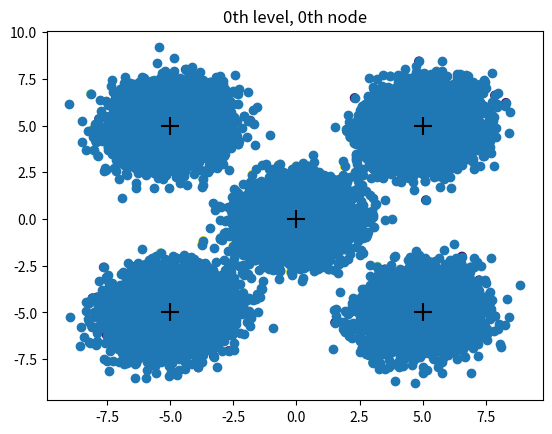

This chart was generated by the following Python code:
import numpy as np
import matplotlib.pyplot as plt
import time


def show_cluster(centers, assignments, data, title=""):
    plt.subplot()
    plt.scatter(x=data[:, 0], y=data[:, 1], c=assignments)
    plt.scatter(x=centers[:, 0], y=centers[:, 1], c='k', marker='+', s=180)
    plt.title(title)
    plt.show()


class Kmeans():
    def __init__(self, k, iters=10):
        self.k = k
        self.iters = iters
        self.n, self.d, self.data, self.centers, self.assignments, self.loss, self.centers_idx \
            = 0, 0, None, None, None, [], []

    def delete(self, del_idx):
        self.data = np.delete(self.data, del_idx, axis=0)
        return self.run(self.data)

    def run(self, data):
        self.n, self.d = data.shape
        self.data, self.centers, self.assignments, self.loss, self.centers_idx \
            = data, None, None, [], []
        # 先找中心点
        self.init_centers()
        # 再根据中心点进行聚类
        for _ in range(self.iters):
            self.assignments = np.zeros(self.n).astype(int)
            loss = 0
            D = []
            # 计算所有点到每个中心的距离
            for center in self.centers:
                d = np.linalg.norm(data - center, axis=1, ord=2)
                D.append(d)
            # 到哪个中心距离最短就属于哪个cluster
            self.assignments = np.argmin(D, axis=0)
            # 损失函数的定义是
            loss = np.sum(np.min(D, axis=0) ** 2) / self.n
            # 对每个聚类中心更新，使用聚类内所有点的平均值
            for i in range(self.k):
                cluster = data[self.assignments == i]
                self.centers[i] = np.sum(cluster, axis=0) / len(cluster)
                # print("center:",self.centers[i])
            self.loss.append(loss)
        return self.centers, self.assignments, self.loss

    def init_centers(self):
        # 随机找到一个中心点
        idx = np.random.choice(self.n)
        self.centers_idx.append(idx)
        # print(type(self.data))
        # print(self.data[idx, :])
        centers = [self.data[idx, :]]
        for i in range(1, self.k):
            D = []
            for center in centers:
                # 计算每个点到这个聚类中心的距离
                d = np.linalg.norm(self.data - center, axis=1, ord=2)
                # d = np.sum((data - center)**2, axis = 1)
                D.append(d)
            # 一个很严重的问题，numpy的数组操作好多都没有，我该怎么用呢？
            # D储存的就是每个点到每个聚类中心的距离
            D = np.array(D)
            # P是每个点到最近的聚类中心的距离长度
            P = np.min(D, axis=0)
            # print("P:", P.shape, "  D:", D.shape)
            # 转化成概率
            # P = P / np.sum(P)
            # next_idx = np.random.choice(self.n, p=P)
            # 直接把距离最大的给筛选出来，是否需要在距离前几名中进行随机选取？，不然会导致噪声影响太大
            next_idx = np.argmax(P)
            self.centers_idx.append(next_idx)
            centers.append(self.data[next_idx, :])
            # print(P.shape, centers)
        self.centers = np.array(centers)

    def show(self, title):
        show_cluster(self.centers, self.assignments, self.data, title)


class DCNode(Kmeans):
    def __init__(self, k, iters=10):
        Kmeans.__init__(self, k=k, iters=iters)
        # 继承自Kmeans，添加children和parent，用于构造树
        self.children = []
        self.parent = None
        # 当前节点存储的数据
        self.node_data = []
        self.data_prop = set()


class DCKmeans():
    def __init__(self, ks, widths, iters=10):
        self.ks = ks
        self.widths = widths
        self.dc_tree = self.init_tree(ks, widths, iters)

        self.data_partion_table = dict()
        self.data = dict()
        self.dels = set()
        self.centers = None
        self.n, self.d = 0, 0
        self.height = len(self.dc_tree)
        for i in range(self.height):
            self.data[i] = None

    def run(self, data, assignments=False):
        self.n, self.d = data.shape
        data_layer_size = self.n
        # 从height-1减到0，这是为了将储存数据的self.data[i]设置成相应的0矩阵
        # for i in range(self.height - 1, -1, -1):
        #     self.data[i] = np.zeros((data_layer_size, self.d))
        #     print(f"self.data[{i}].shape:{self.data[i].shape}; data.shape")
        #     data_layer_size = self.ks[i] * self.widths[i]
        #
        num_leaves = len(self.dc_tree[-1])
        # 对每个数据点，随机抽取一个叶子节点，然后塞到里面去
        # TODO 考虑不用for循环
        # 所有数据点的表示都使用下标来表示
        for i in range(self.n):
            leaf_id = np.random.choice(num_leaves)
            # 维护划分表，记录每个数据点属于哪个叶子节点
            # self.data_partion_table[i] = leaf_id
            # leaf维护自己当前存储的数据点
            leaf = self.dc_tree[-1][leaf_id]
            leaf.node_data.append(data[i])
            # 前面初始化过data[k]，此时将data[k]的第i行设置为第i个数据
            # self.data[self.height - 1][i] = data[i]
        for h in range(self.height - 1, -1, -1):
            print("h:", h)
            for w in range(self.widths[h]):
                # 对每层的数据节点进行训练聚类，然后依次让上层节点再进行训练
                subproblem = self.dc_tree[h][w]
                # 将当前高度height/层数level 进行聚类
                subdata = np.array(subproblem.node_data)
                subproblem.run(subdata)
                if w == 1 or w % 8 == 0:
                    subproblem.show(f"{h}th level, {w}th node")
                if subproblem.parent is None:
                    # 到根节点了
                    self.centers = subproblem.centers
                else:
                    # 将子节点的中心点加入到母节点的数据集中
                    subproblem.parent.node_data.extend(subproblem.centers)
        # 如果要求assignments，退化到原始的Kmeans算法；所以每次都只是按照不返回assignments实验
        return self.centers

    def init_tree(self, ks, widths, iters):
        print("init_tree:", ks, widths, iters)
        tree = [[DCNode(ks[0], iters)]]  # 根节点
        for i in range(1, len(widths)):
            k = ks[i]
            assert widths[i] % widths[i - 1] == 0, "Inconsistent widths in tree"
            # 下一层节点的数量的整数倍
            merge_factor = int(widths[i] / widths[i - 1])
            level = []
            for j in range(widths[i - 1]):
                parent = tree[i - 1][j]
                for _ in range(merge_factor):
                    child = DCNode(k, iters=10)
                    child.parent = parent
                    parent.children.append(child)
                    level.append(child)
            tree.append(level)
        return tree


def sample_gmm(params):
    clusters = []
    for param in params:
        cluster = np.random.multivariate_normal(mean=param["mean"], cov=param["cov"], size=param["size"])
        clusters.extend(cluster)
    return np.array(clusters)


N = 1000
covariance = [[1, 0.1], [0.1, 1]]
clusters_params = [{"mean": [-5, 5], "cov": covariance, "size": 5 * N},
                   {"mean": [0, 0], "cov": covariance, "size": 5 * N},
                   {"mean": [5, 5], "cov": covariance, "size": 5 * N},
                   {"mean": [5, -5], "cov": covariance, "size": 5 * N},
                   {"mean": [-5, -5], "cov": covariance, "size": 8 * N}]
data = sample_gmm(clusters_params)
# plt.scatter(x=data[:, 0], y=data[:, 1])
dckmeans = DCKmeans([5, 5, 5], [1, 16, 128])
centers = dckmeans.run(data.copy(), assignments=False)
plt.scatter(x=data[:, 0], y=data[:, 1])
plt.scatter(x=centers[:, 0], y=centers[:, 1], c='k', marker='+', s=180)
plt.show()
